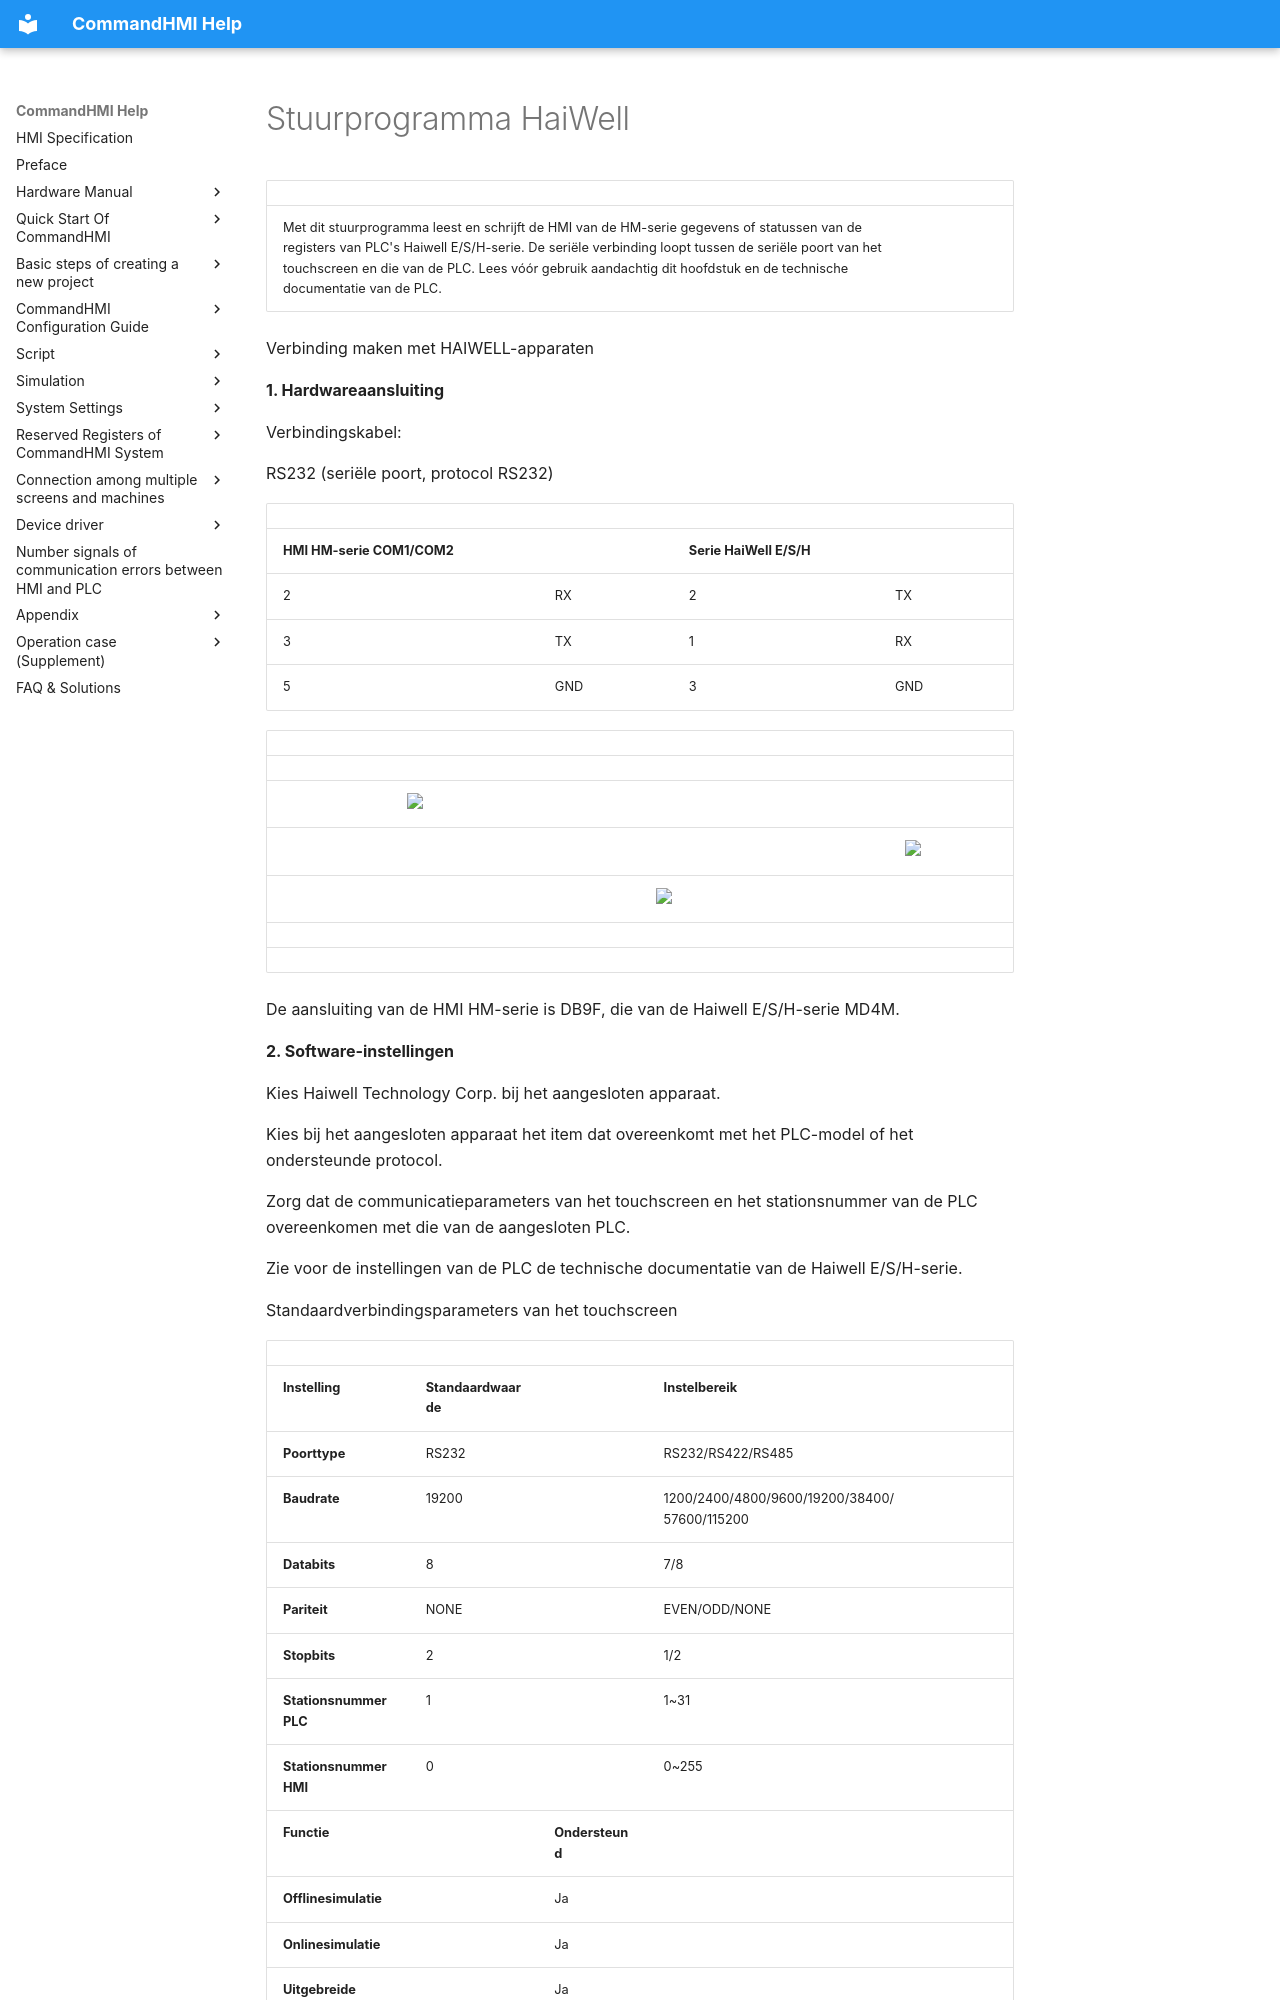

repository: AceAutomation/commandhmi-aide · page: nl/drivers/haiwell.html · generator: mkdocs

# Stuurprogramma HaiWell

|                                                                                                                                                                                                                                                                                                                                                                                                                                                     |     |
|-----------------------------------------------------------------------------------------------------------------------------------------------------------------------------------------------------------------------------------------------------------------------------------------------------------------------------------------------------------------------------------------------------------------------------------------------------|-----|
| Met dit stuurprogramma leest en schrijft de HMI van de HM-serie gegevens of statussen van de registers van PLC's Haiwell E/S/H-serie. De seriële verbinding loopt tussen de seriële poort van het touchscreen en die van de PLC. Lees vóór gebruik aandachtig dit hoofdstuk en de technische documentatie van de PLC. |     |

<span id="OLE_LINK217"></span><span id="OLE_LINK218"></span><span id="OLE_LINK219"></span>Verbinding maken met HAIWELL-apparaten<span id="OLE_LINK221"></span>

<span id="OLE_LINK222"></span><span id="OLE_LINK223"></span><span id="OLE_LINK224"></span>**1. Hardwareaansluiting**

<span id="OLE_LINK225"></span><span id="OLE_LINK226"></span><span id="OLE_LINK227"></span>Verbindingskabel:

RS232 (seriële poort, protocol RS232)

|                                                                                                                       |     |                          |     |
|-----------------------------------------------------------------------------------------------------------------------|-----|--------------------------|-----|
| **HMI HM-serie COM1/COM2** |     | **Serie HaiWell E/S/H** |     |
| 2                                                                                                                     | RX  | 2                        | TX  |
| 3                                                                                                                     | TX  | 1                        | RX  |
| 5                                                                                                                     | GND | 3                        | GND |

|     |                                                      |     |                                                      |     |                                                      |
|-----|------------------------------------------------------|-----|------------------------------------------------------|-----|------------------------------------------------------|
|     |                                                      |     |                                                      |     |                                                      |
|     | <img src="../../drivers/haiwell.files/image002.gif" width="129" /> |     |                                                      |     |                                                      |
|     |                                                      |     |                                                      |     | <img src="../../drivers/haiwell.files/image003.gif" width="140" /> |
|     |                                                      |     | <img src="../../drivers/haiwell.files/image004.gif" width="280" /> |     |                                                      |
|     |                                                      |     |                                                      |     |                                                      |
|     |                                                      |     |                                                      |     |                                                      |

<span id="OLE_LINK231"></span>De aansluiting van de HMI HM-serie is DB9F, die van de Haiwell E/S/H-serie MD4M.

<span id="OLE_LINK237"></span>**2. Software-instellingen**

Kies Haiwell Technology Corp. bij het aangesloten apparaat.

Kies bij het aangesloten apparaat het item dat overeenkomt met het PLC-model of het ondersteunde protocol.

Zorg dat de communicatieparameters van het touchscreen en het stationsnummer van de PLC overeenkomen met die van de aangesloten PLC.

Zie voor de instellingen van de PLC de technische documentatie van de Haiwell E/S/H-serie.

<span id="OLE_LINK242"></span>Standaardverbindingsparameters van het touchscreen
